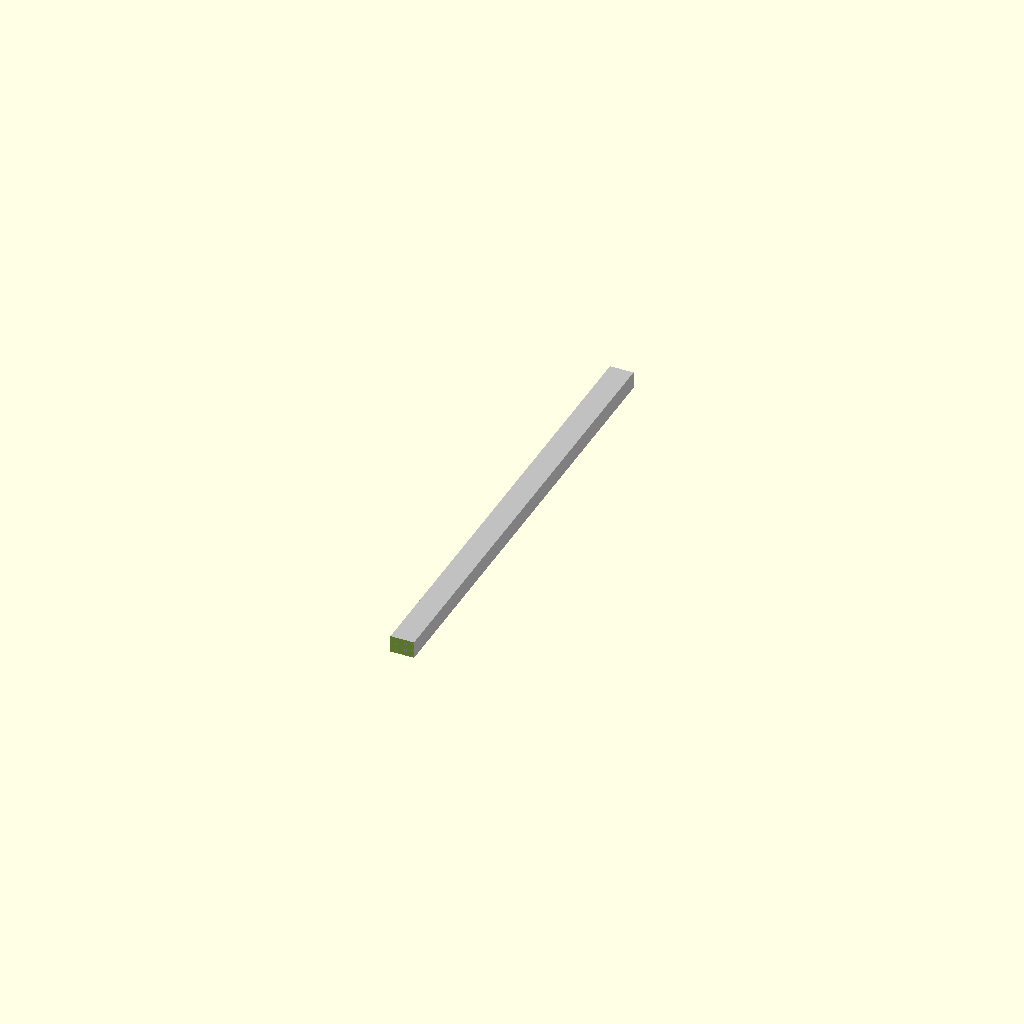
Cell 1: the model at its default parameters.
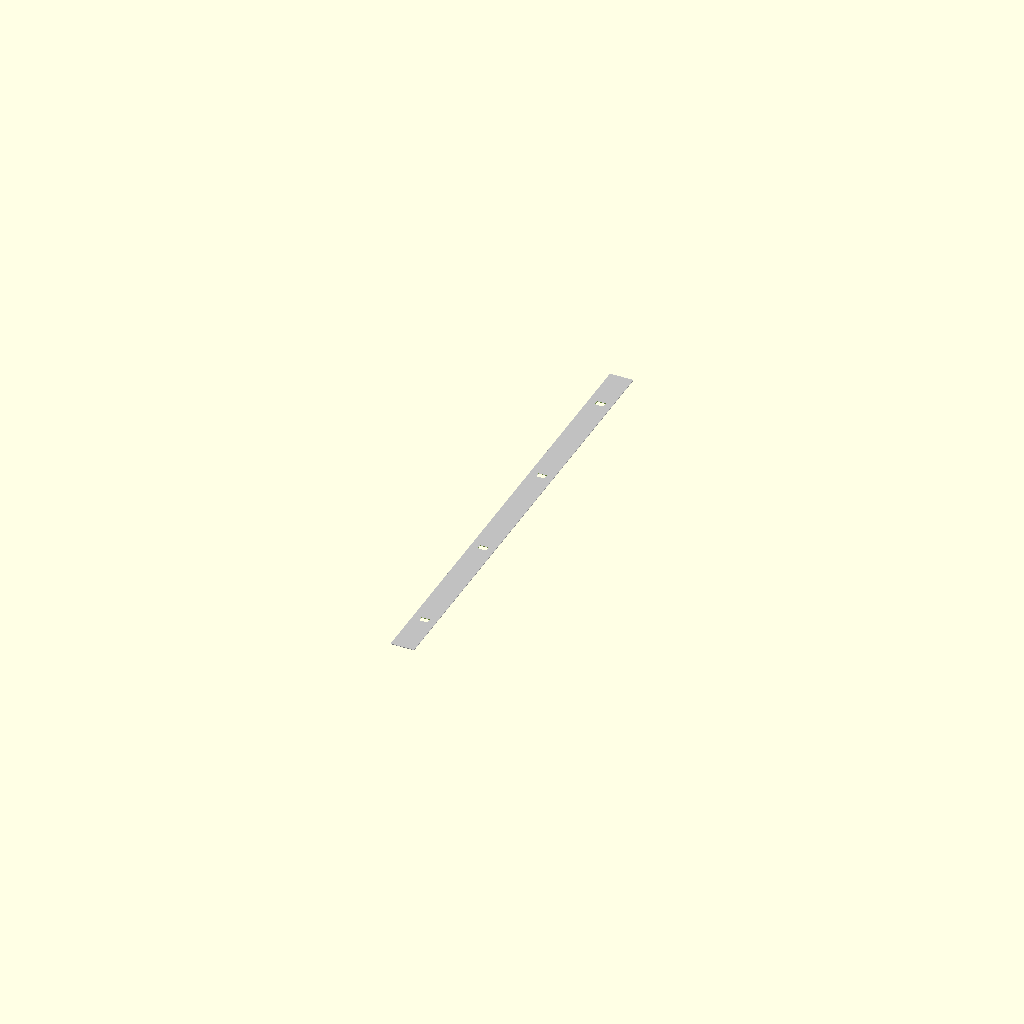
Cell 2 — rail_height set to 0.1, the other parameters unchanged.
One fixed orthographic camera (rotation 55°, 0°, 25°; colour scheme Cornfield) for every cell.
OpenSCAD source file results/nopscadlib/ablations/no_multiview/scad/rail__MGN5.scad:
// Parameters
rail_length = 100.0; //[50.0:200.0:1]
rail_width = 5.0; //[2.5:10.0:0.1]
rail_height = 3.6; //[1.8:7.2:0.1]
chamfer_length = 1.0; //[0.5:2.0:0.1]
fillet_radius = 0.4; //[0.2:0.8:0.05]
hole_diameter = 2.0; //[1.0:3.0:0.1]
hole_count = 4; //[2:8:1]
hole_edge_margin = 10.0; //[5.0:20.0:1]
hole_overlap = 0.5; //[0.2:2.0:0.1]

// Main rail body
module guide_rail_body() {
  color("Silver")
  cube([rail_width, rail_length, rail_height], center=true);
}

// Chamfer cuts
module end_chamfer_cut_pos() {
  translate([0, rail_length/2 - chamfer_length/2 + 1, 0])
  rotate([0, 45, 0])
  cube([rail_width*2, chamfer_length, rail_height*2], center=true);
}

module end_chamfer_cut_neg() {
  translate([0, -rail_length/2 + chamfer_length/2 - 1, 0])
  rotate([0, 45, 0])
  cube([rail_width*2, chamfer_length, rail_height*2], center=true);
}

// Mounting holes
module mounting_hole(pos_y) {
  translate([0, pos_y, 0])
  rotate([90, 0, 0])
  cylinder(h=rail_height + hole_overlap*2, r=hole_diameter/2, center=true);
}

module mounting_holes() {
  union() {
    mounting_hole(-rail_length/2 + hole_edge_margin);
    mounting_hole(-rail_length/2 + hole_edge_margin + (rail_length - 2*hole_edge_margin)/3);
    mounting_hole(-rail_length/2 + hole_edge_margin + 2*(rail_length - 2*hole_edge_margin)/3);
    mounting_hole(rail_length/2 - hole_edge_margin);
  }
}

// Edge fillets (approximated)
module edge_fillets_sphere() {
  sphere(r=fillet_radius, center=true);
}

// Final rail with chamfers and holes
module rail_with_holes() {
  difference() {
    difference() {
      guide_rail_body();
      end_chamfer_cut_pos();
      end_chamfer_cut_neg();
    }
    mounting_holes();
  }
}

// Final output with edge fillets
module engraved_markings() {
  // Minkowski is avoided due to performance issues, so we skip this step
  rail_with_holes();
}

// Render the final output
engraved_markings();
Customizer parameters (derived from the source; name, type, default, range or options):
rail_length: number, default 100, range 1 to 50, step 200
rail_width: number, default 5, range 0.1 to 2.5, step 10
rail_height: number, default 3.6, range 0.1 to 1.8, step 7.2
chamfer_length: number, default 1, range 0.1 to 0.5, step 2
fillet_radius: number, default 0.4, range 0.05 to 0.2, step 0.8
hole_diameter: number, default 2, range 0.1 to 1, step 3
hole_count: number, default 4, range 1 to 2, step 8
hole_edge_margin: number, default 10, range 1 to 5, step 20
hole_overlap: number, default 0.5, range 0.1 to 0.2, step 2
